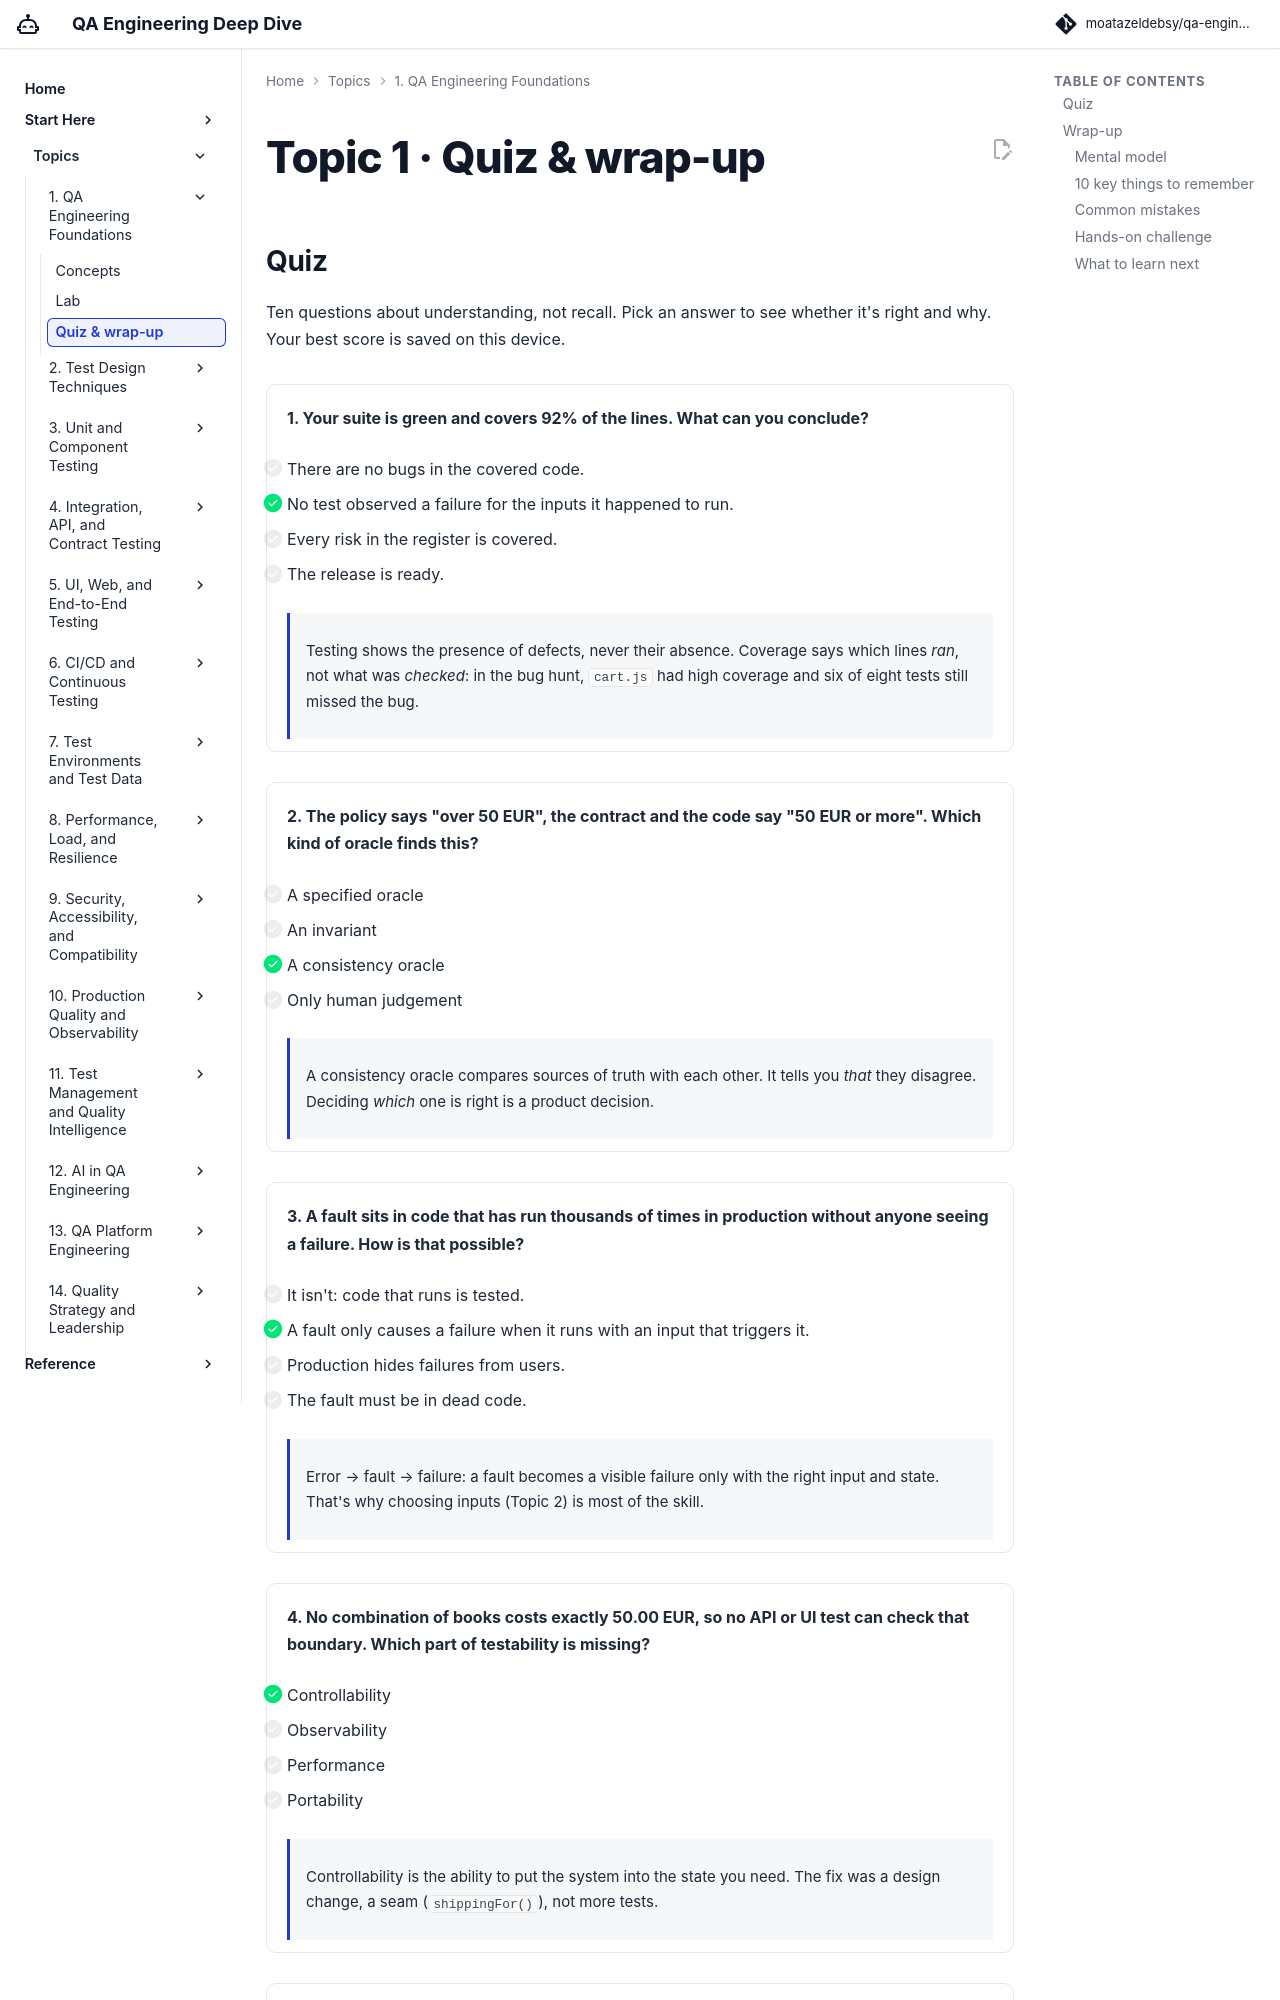

repository: moatazeldebsy/qa-ai-era-workshop · page: topics/01-foundations/quiz/index.html · generator: mkdocs

# Topic 1 · Quiz & wrap-up

## Quiz

Ten questions about understanding, not recall. Pick an answer to see whether it's right and why. Your best score is saved on this device.

<div class="quiz" data-quiz="01" markdown>

<div class="quiz-q" markdown>

**1. Your suite is green and covers 92% of the lines. What can you conclude?**

- [ ] There are no bugs in the covered code.
- [x] No test observed a failure for the inputs it happened to run.
- [ ] Every risk in the register is covered.
- [ ] The release is ready.

<div class="quiz-why" markdown>
Testing shows the presence of defects, never their absence. Coverage says which lines *ran*, not what was *checked*: in the bug hunt, `cart.js` had high coverage and six of eight tests still missed the bug.
</div>

</div>

<div class="quiz-q" markdown>

**2. The policy says "over 50 EUR", the contract and the code say "50 EUR or more". Which kind of oracle finds this?**

- [ ] A specified oracle
- [ ] An invariant
- [x] A consistency oracle
- [ ] Only human judgement

<div class="quiz-why" markdown>
A consistency oracle compares sources of truth with each other. It tells you *that* they disagree. Deciding *which* one is right is a product decision.
</div>

</div>

<div class="quiz-q" markdown>

**3. A fault sits in code that has run thousands of times in production without anyone seeing a failure. How is that possible?**

- [ ] It isn't: code that runs is tested.
- [x] A fault only causes a failure when it runs with an input that triggers it.
- [ ] Production hides failures from users.
- [ ] The fault must be in dead code.

<div class="quiz-why" markdown>
Error → fault → failure: a fault becomes a visible failure only with the right input and state. That's why choosing inputs (Topic 2) is most of the skill.
</div>

</div>

<div class="quiz-q" markdown>

**4. No combination of books costs exactly 50.00 EUR, so no API or UI test can check that boundary. Which part of testability is missing?**

- [x] Controllability
- [ ] Observability
- [ ] Performance
- [ ] Portability

<div class="quiz-why" markdown>
Controllability is the ability to put the system into the state you need. The fix was a design change, a seam (`shippingFor()`), not more tests.
</div>

</div>

<div class="quiz-q" markdown>

**5. A risk register entry points to a test that was renamed last month. Why is that worse than having no entry at all?**

- [ ] It makes the register longer.
- [x] It claims coverage that no longer exists, so the risk looks handled when it isn't.
- [ ] The test will fail in CI.
- [ ] Renamed tests are always flaky.

<div class="quiz-why" markdown>
A broken trace is false confidence. That's why `risks.mjs` opens each file and checks the test title is really there.
</div>

</div>

<div class="quiz-q" markdown>
